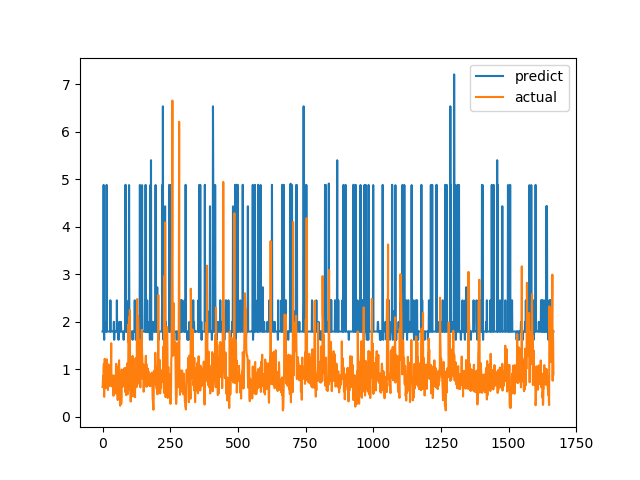

Data behind this chart, as committed beside it:
predict, actual
1.792, 0.6238
1.792, 0.6915
1.792, 0.8558
1.792, 0.7094
4.877, 1.015
1.792, 1.116
1.619, 0.4183
1.996, 1.002
1.792, 1.219
1.792, 1.143
1.792, 0.6528
1.792, 0.6747
1.792, 0.601
1.792, 0.6695
1.792, 0.6538
4.877, 0.7814
1.792, 1.206
1.792, 0.8469
1.792, 0.8286
1.792, 0.6482
1.792, 0.5624
1.792, 0.7183
1.792, 1.1
1.792, 0.9542
1.792, 0.729
1.792, 0.6694
1.792, 0.8631
1.792, 0.6465
1.792, 0.8223
2.449, 0.9236
1.792, 0.8301
1.792, 1.067
1.792, 1.546
1.792, 0.6827
1.792, 0.6386
1.792, 0.6464
1.792, 0.6881
1.792, 0.7274
1.792, 0.65
1.792, 0.8694
1.792, 0.4409
1.792, 0.4519
1.995, 0.7575
1.618, 0.4952
1.792, 0.6851
1.803, 0.7244
1.792, 0.8654
1.792, 0.74
1.792, 0.8071
1.792, 0.8204
1.792, 1.114
1.792, 1.109
1.792, 0.4751
2.449, 1.039
1.792, 0.9458
1.792, 0.7878
1.792, 0.3505
1.792, 0.9368
1.792, 0.9868
1.619, 0.647
... 1,607 more rows
